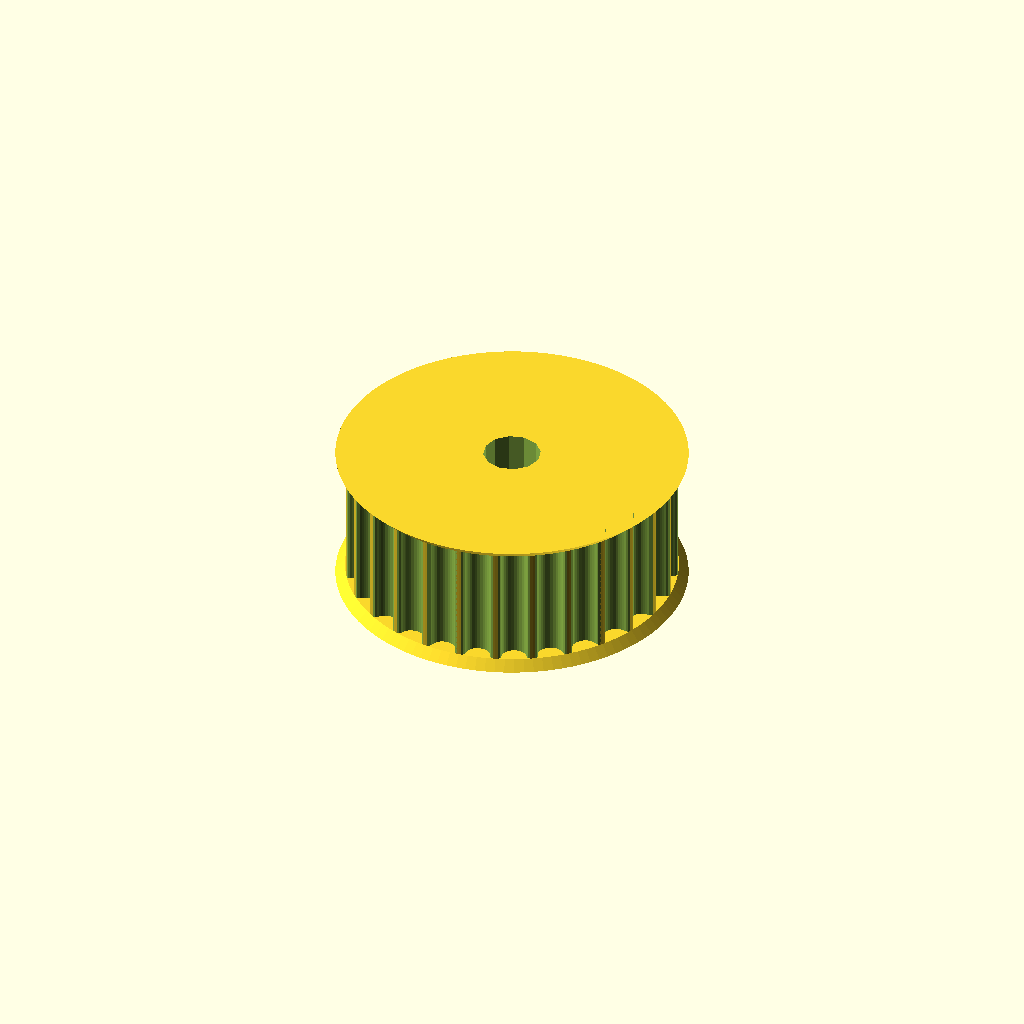
Cell 1: rendered with the file's own defaults.
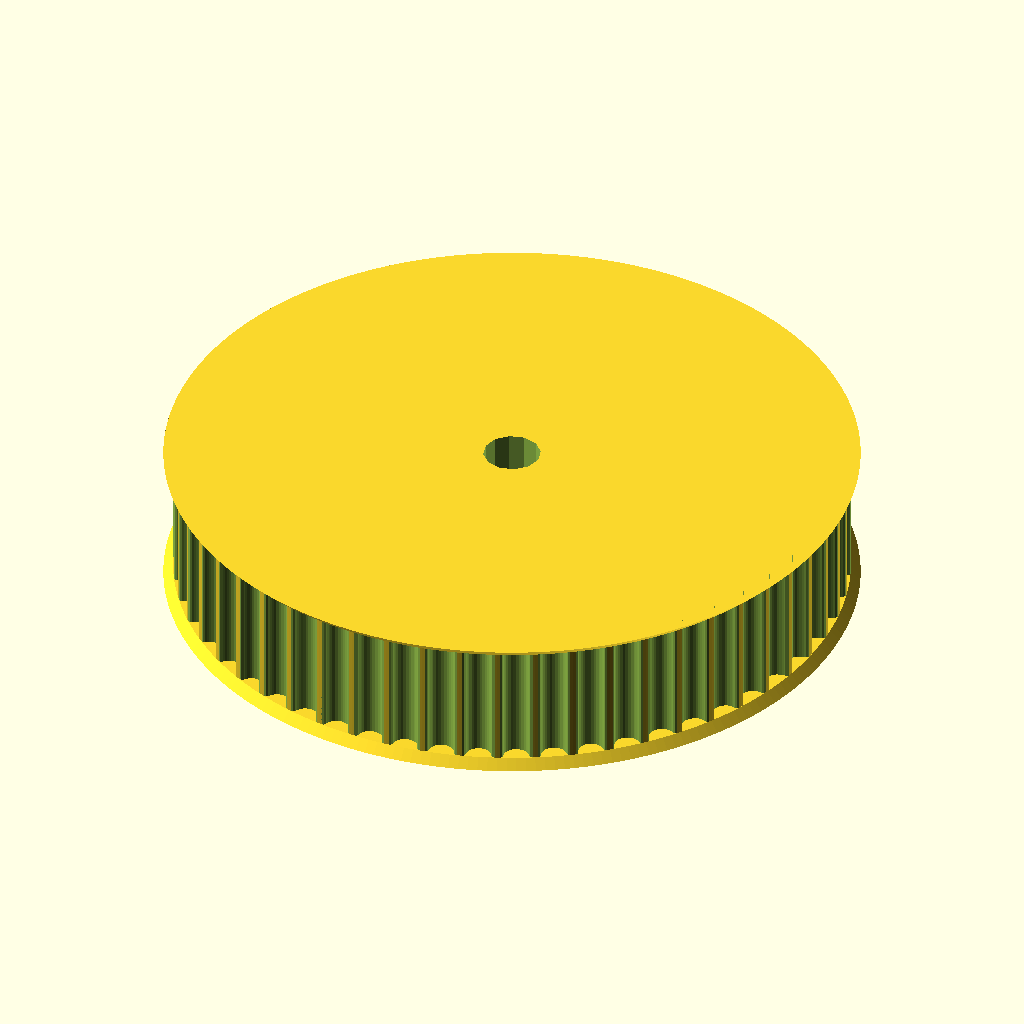
Cell 2: the same model with teeth = 56.
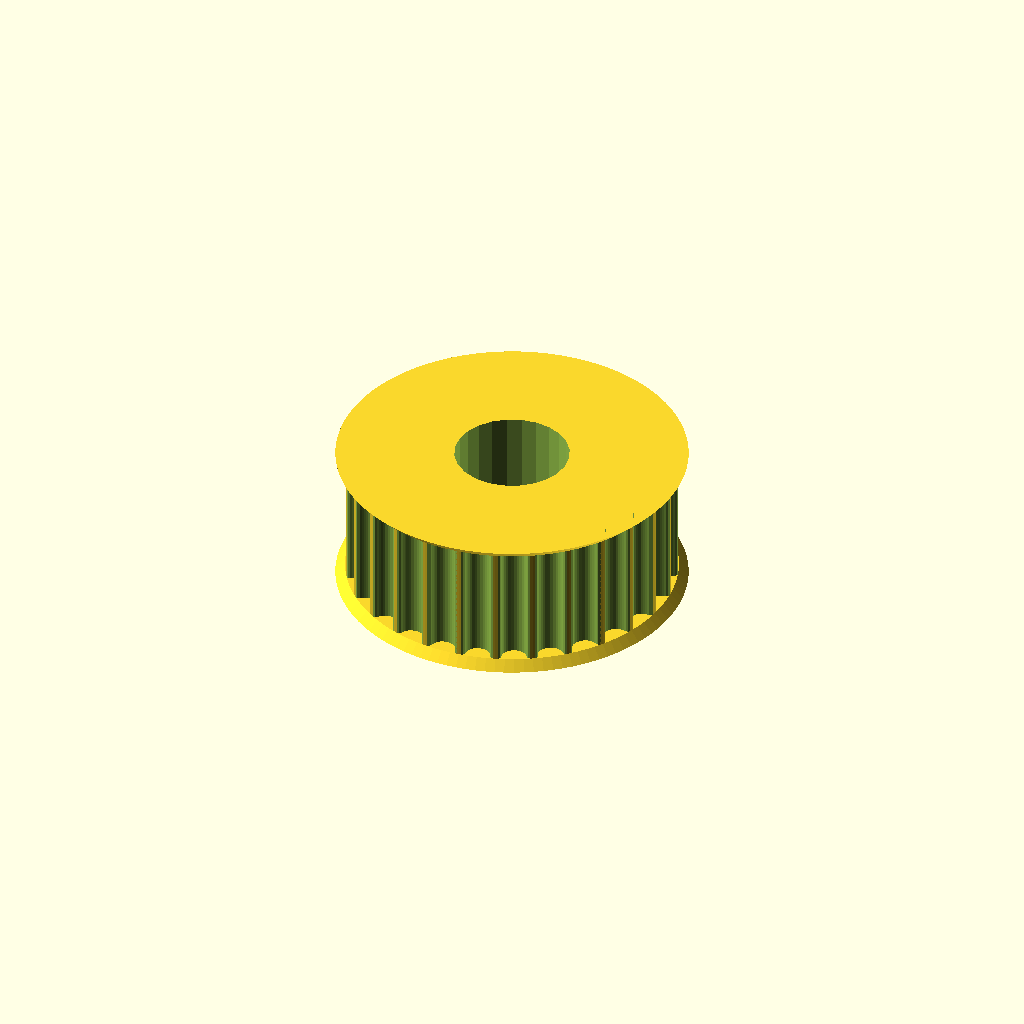
Cell 3: motor_shaft = 6 (everything else at default).
All cells are drawn from one camera (rotation 55°, 0°, 25°, orthographic, colour scheme Cornfield), so only the parameter changes between them.
Source of the model, semaphore/gt2_pulley_28_teeth.scad:
// Parametric Pulley with multiple belt profiles
// by droftarts January 2012

// Based on pulleys by:
// http://www.thingiverse.com/thing:11256 by me!
// https://github.com/prusajr/PrusaMendel by Josef Prusa
// http://www.thingiverse.com/thing:3104 by GilesBathgate
// http://www.thingiverse.com/thing:2079 by nophead

// dxf tooth data from http://oem.cadregister.com/asp/PPOW_Entry.asp?company=915217&elementID=07807803/METRIC/URETH/WV0025/F
// pulley diameter checked and modelled from data at http://www.sdp-si.com/D265/HTML/D265T016.html

/**
 * @name Pulley
 * @category Printed
 * @using 1 x m3 nut, normal or nyloc
 * @using 1 x m3x10 set screw or 1 x m3x8 grub screw
 */


// tuneable constants

teeth = 28;			// Number of teeth, standard Mendel T5 belt = 8, gives Outside Diameter of 11.88mm
profile = 12;		// 1=MXL 2=40DP 3=XL 4=H 5=T2.5 6=T5 7=T10 8=AT5 9=HTD_3mm 10=HTD_5mm 11=HTD_8mm 12=GT2_2mm 13=GT2_3mm 14=GT2_5mm

motor_shaft = 3;	// NEMA17 motor shaft exact diameter = 5
m3_dia = 3.2;		// 3mm hole diameter
m3_nut_hex = 0;		// 1 for hex, 0 for square nut
m3_nut_flats = 5.7;	// normal M3 hex nut exact width = 5.5
m3_nut_depth = 2.7;	// normal M3 hex nut exact depth = 2.4, nyloc = 4

retainer = 1;		// Belt retainer above teeth, 0 = No, 1 = Yes
retainer_ht = 0.5;	// height of retainer flange over pulley, standard = 1.5
idler = 1;			// Belt retainer below teeth, 0 = No, 1 = Yes
idler_ht = 0.5;		// height of idler flange over pulley, standard = 1.5

pulley_t_ht = 6.5;	// length of toothed part of pulley, standard = 12
pulley_b_ht = 0;		// pulley base height, standard = 8. Set to same as idler_ht if you want an idler but no pulley.
pulley_b_dia = 20;	// pulley base diameter, standard = 20
no_of_nuts = 1;		// number of captive nuts required, standard = 1
nut_angle = 90;		// angle between nuts, standard = 90
nut_shaft_distance = 1.2;	// distance between inner face of nut and shaft, can be negative.


//	********************************
//	** Scaling tooth for good fit **
//	********************************
/*	To improve fit of belt to pulley, set the following constant. Decrease or increase by 0.1mm at a time. We are modelling the *BELT* tooth here, not the tooth on the pulley. Increasing the number will *decrease* the pulley tooth size. Increasing the tooth width will also scale proportionately the tooth depth, to maintain the shape of the tooth, and increase how far into the pulley the tooth is indented. Can be negative */

additional_tooth_width = 0.2; //mm

//	If you need more tooth depth than this provides, adjust the following constant. However, this will cause the shape of the tooth to change.

additional_tooth_depth = 0; //mm

// calculated constants

nut_elevation = pulley_b_ht/2;
m3_nut_points = 2*((m3_nut_flats/2)/cos(30)); // This is needed for the nut trap

// The following set the pulley diameter for a given number of teeth

MXL_pulley_dia = tooth_spacing (2.032,0.254);
40DP_pulley_dia = tooth_spacing (2.07264,0.1778);
XL_pulley_dia = tooth_spacing (5.08,0.254);
H_pulley_dia = tooth_spacing (9.525,0.381);
T2_5_pulley_dia = tooth_spaceing_curvefit (0.7467,0.796,1.026);
T5_pulley_dia = tooth_spaceing_curvefit (0.6523,1.591,1.064);
T10_pulley_dia = tooth_spacing (10,0.93);
AT5_pulley_dia = tooth_spaceing_curvefit (0.6523,1.591,1.064);
HTD_3mm_pulley_dia = tooth_spacing (3,0.381);
HTD_5mm_pulley_dia = tooth_spacing (5,0.5715);
HTD_8mm_pulley_dia = tooth_spacing (8,0.6858);
GT2_2mm_pulley_dia = tooth_spacing (2,0.254);
GT2_3mm_pulley_dia = tooth_spacing (3,0.381);
GT2_5mm_pulley_dia = tooth_spacing (5,0.5715);

// The following calls the pulley creation part, and passes the pulley diameter and tooth width to that module

if ( profile == 1 ) { pulley ( "MXL" , MXL_pulley_dia , 0.508 , 1.321 ); }
if ( profile == 2 ) { pulley ( "40 D.P." , 40DP_pulley_dia , 0.457 , 1.226 ); }
if ( profile == 3 ) { pulley ( "XL" , XL_pulley_dia , 1.27, 3.051 ); }
if ( profile == 4 ) { pulley ( "H" , H_pulley_dia ,1.905 , 5.359 ); }
if ( profile == 5 ) { pulley ( "T2.5" , T2_5_pulley_dia , 0.7 , 1.678 ); }
if ( profile == 6 ) { pulley ( "T5" , T5_pulley_dia , 1.19 , 3.264 ); }
if ( profile == 7 ) { pulley ( "T10" , T10_pulley_dia , 2.5 , 6.13 ); }
if ( profile == 8 ) { pulley ( "AT5" , AT5_pulley_dia , 1.19 , 4.268 ); }
if ( profile == 9 ) { pulley ( "HTD 3mm" , HTD_3mm_pulley_dia , 1.289 , 2.27 ); }
if ( profile == 10 ) { pulley ( "HTD 5mm" , HTD_5mm_pulley_dia , 2.199 , 3.781 ); }
if ( profile == 11 ) { pulley ( "HTD 8mm" , HTD_8mm_pulley_dia , 3.607 , 6.603 ); }
if ( profile == 12 ) { pulley ( "GT2 2mm" , GT2_2mm_pulley_dia , 0.764 , 1.494 ); }
if ( profile == 13 ) { pulley ( "GT2 3mm" , GT2_3mm_pulley_dia , 1.169 , 2.31 ); }
if ( profile == 14 ) { pulley ( "GT2 5mm" , GT2_5mm_pulley_dia , 1.969 , 3.952 ); }

// Functions

function tooth_spaceing_curvefit (b,c,d)
	= ((c * pow(teeth,d)) / (b + pow(teeth,d))) * teeth ;

function tooth_spacing(tooth_pitch,pitch_line_offset)
	= (2*((teeth*tooth_pitch)/(3.14159265*2)-pitch_line_offset)) ;

// Main Module

module pulley( belt_type , pulley_OD , tooth_depth , tooth_width )
	{
	echo (str("Belt type = ",belt_type,"; Number of teeth = ",teeth,"; Pulley Outside Diameter = ",pulley_OD,"mm "));
	tooth_distance_from_centre = sqrt( pow(pulley_OD/2,2) - pow((tooth_width+additional_tooth_width)/2,2));
	tooth_width_scale = (tooth_width + additional_tooth_width ) / tooth_width;
	tooth_depth_scale = ((tooth_depth + additional_tooth_depth ) / tooth_depth) ;


//	************************************************************************
//	*** uncomment the following line if pulley is wider than puller base ***
//	************************************************************************

//	translate ([0,0, pulley_b_ht + pulley_t_ht + retainer_ht ]) rotate ([0,180,0])

	difference()
	 {	 
		union()
		{
			//base
	
			if ( pulley_b_ht < 2 ) { echo ("CAN'T DRAW PULLEY BASE, HEIGHT LESS THAN 2!!!"); } else {
				rotate_extrude($fn=pulley_b_dia*2)
				{
						square([pulley_b_dia/2-1,pulley_b_ht]);
						square([pulley_b_dia/2,pulley_b_ht-1]);
						translate([pulley_b_dia/2-1,pulley_b_ht-1]) circle(1);
				}
			}
	
		difference()
			{
			//shaft - diameter is outside diameter of pulley
			
			translate([0,0,pulley_b_ht]) 
			rotate ([0,0,360/(teeth*4)]) 
			cylinder(r=pulley_OD/2,h=pulley_t_ht, $fn=teeth*4);
	
			//teeth - cut out of shaft
		
			for(i=[1:teeth]) 
			rotate([0,0,i*(360/teeth)])
			translate([0,-tooth_distance_from_centre,pulley_b_ht -1]) 
			scale ([ tooth_width_scale , tooth_depth_scale , 1 ]) 
			{
			if ( profile == 1 ) { MXL();}
			if ( profile == 2 ) { 40DP();}
			if ( profile == 3 ) { XL();}
			if ( profile == 4 ) { H();}
			if ( profile == 5 ) { T2_5();}
			if ( profile == 6 ) { T5();}
			if ( profile == 7 ) { T10();}
			if ( profile == 8 ) { AT5();}
			if ( profile == 9 ) { HTD_3mm();}
			if ( profile == 10 ) { HTD_5mm();}
			if ( profile == 11 ) { HTD_8mm();}
			if ( profile == 12 ) { GT2_2mm();}
			if ( profile == 13 ) { GT2_3mm();}
			if ( profile == 14 ) { GT2_5mm();}
			}

			}
			
		//belt retainer / idler
		if ( retainer > 0 ) {translate ([0,0, pulley_b_ht + pulley_t_ht ]) 
		rotate_extrude($fn=teeth*4)  
		polygon([[0,0],[pulley_OD/2,0],[pulley_OD/2 + retainer_ht , retainer_ht],[0 , retainer_ht],[0,0]]);}
		
		if ( idler > 0 ) {translate ([0,0, pulley_b_ht - idler_ht ]) 
		rotate_extrude($fn=teeth*4)  
		polygon([[0,0],[pulley_OD/2 + idler_ht,0],[pulley_OD/2 , idler_ht],[0 , idler_ht],[0,0]]);}
	
		}
	   
		//hole for motor shaft
		translate([0,0,-1])cylinder(r=motor_shaft/2,h=pulley_b_ht + pulley_t_ht + retainer_ht + 2,$fn=motor_shaft*4);
				
		//captive nut and grub screw holes
	
		if ( pulley_b_ht < m3_nut_flats ) { echo ("CAN'T DRAW CAPTIVE NUTS, HEIGHT LESS THAN NUT DIAMETER!!!"); } else {
		if ( (pulley_b_dia - motor_shaft)/2 < m3_nut_depth + 3 ) { echo ("CAN'T DRAW CAPTIVE NUTS, DIAMETER TOO SMALL FOR NUT DEPTH!!!"); } else {
	
			for(j=[1:no_of_nuts]) rotate([0,0,j*nut_angle])
			translate([0,0,nut_elevation])rotate([90,0,0])
	
			union()
			{
				//entrance
				translate([0,-pulley_b_ht/4-0.5,motor_shaft/2+m3_nut_depth/2+nut_shaft_distance]) cube([m3_nut_flats,pulley_b_ht/2+1,m3_nut_depth],center=true);
	
				//nut
				if ( m3_nut_hex > 0 )
					{
						// hex nut
						translate([0,0.25,motor_shaft/2+m3_nut_depth/2+nut_shaft_distance]) rotate([0,0,30]) cylinder(r=m3_nut_points/2,h=m3_nut_depth,center=true,$fn=6);
					} else {
						// square nut
						translate([0,0.25,motor_shaft/2+m3_nut_depth/2+nut_shaft_distance]) cube([m3_nut_flats,m3_nut_flats,m3_nut_depth],center=true);
					}
	
				//grub screw hole
				rotate([0,0,22.5])cylinder(r=m3_dia/2,h=pulley_b_dia/2+1,$fn=8);
			}
		}}
	 }
	   
	}


// Tooth profile modules

module MXL()
	{
	linear_extrude(height=pulley_t_ht+2) polygon([[-0.660421,-0.5],[-0.660421,0],[-0.621898,0.006033],[-0.587714,0.023037],[-0.560056,0.049424],[-0.541182,0.083609],[-0.417357,0.424392],[-0.398413,0.458752],[-0.370649,0.48514],[-0.336324,0.502074],[-0.297744,0.508035],[0.297744,0.508035],[0.336268,0.502074],[0.370452,0.48514],[0.39811,0.458752],[0.416983,0.424392],[0.540808,0.083609],[0.559752,0.049424],[0.587516,0.023037],[0.621841,0.006033],[0.660421,0],[0.660421,-0.5]]);
	}

module 40DP()
	{
	linear_extrude(height=pulley_t_ht+2) polygon([[-0.612775,-0.5],[-0.612775,0],[-0.574719,0.010187],[-0.546453,0.0381],[-0.355953,0.3683],[-0.327604,0.405408],[-0.291086,0.433388],[-0.248548,0.451049],[-0.202142,0.4572],[0.202494,0.4572],[0.248653,0.451049],[0.291042,0.433388],[0.327609,0.405408],[0.356306,0.3683],[0.546806,0.0381],[0.574499,0.010187],[0.612775,0],[0.612775,-0.5]]);
	}

module XL()
	{
	linear_extrude(height=pulley_t_ht+2) polygon([[-1.525411,-1],[-1.525411,0],[-1.41777,0.015495],[-1.320712,0.059664],[-1.239661,0.129034],[-1.180042,0.220133],[-0.793044,1.050219],[-0.733574,1.141021],[-0.652507,1.210425],[-0.555366,1.254759],[-0.447675,1.270353],[0.447675,1.270353],[0.555366,1.254759],[0.652507,1.210425],[0.733574,1.141021],[0.793044,1.050219],[1.180042,0.220133],[1.239711,0.129034],[1.320844,0.059664],[1.417919,0.015495],[1.525411,0],[1.525411,-1]]);
	}

module H()
	{
	linear_extrude(height=pulley_t_ht+2) polygon([[-2.6797,-1],[-2.6797,0],[-2.600907,0.006138],[-2.525342,0.024024],[-2.45412,0.052881],[-2.388351,0.091909],[-2.329145,0.140328],[-2.277614,0.197358],[-2.234875,0.262205],[-2.202032,0.334091],[-1.75224,1.57093],[-1.719538,1.642815],[-1.676883,1.707663],[-1.62542,1.764693],[-1.566256,1.813112],[-1.500512,1.85214],[-1.4293,1.880997],[-1.353742,1.898883],[-1.274949,1.905021],[1.275281,1.905021],[1.354056,1.898883],[1.429576,1.880997],[1.500731,1.85214],[1.566411,1.813112],[1.625508,1.764693],[1.676919,1.707663],[1.719531,1.642815],[1.752233,1.57093],[2.20273,0.334091],[2.235433,0.262205],[2.278045,0.197358],[2.329455,0.140328],[2.388553,0.091909],[2.454233,0.052881],[2.525384,0.024024],[2.600904,0.006138],[2.6797,0],[2.6797,-1]]);
	}

module T2_5()
	{
	linear_extrude(height=pulley_t_ht+2) polygon([[-0.839258,-0.5],[-0.839258,0],[-0.770246,0.021652],[-0.726369,0.079022],[-0.529167,0.620889],[-0.485025,0.67826],[-0.416278,0.699911],[0.416278,0.699911],[0.484849,0.67826],[0.528814,0.620889],[0.726369,0.079022],[0.770114,0.021652],[0.839258,0],[0.839258,-0.5]]);
	}

module T5()
	{
	linear_extrude(height=pulley_t_ht+2) polygon([[-1.632126,-0.5],[-1.632126,0],[-1.568549,0.004939],[-1.507539,0.019367],[-1.450023,0.042686],[-1.396912,0.074224],[-1.349125,0.113379],[-1.307581,0.159508],[-1.273186,0.211991],[-1.246868,0.270192],[-1.009802,0.920362],[-0.983414,0.978433],[-0.949018,1.030788],[-0.907524,1.076798],[-0.859829,1.115847],[-0.80682,1.147314],[-0.749402,1.170562],[-0.688471,1.184956],[-0.624921,1.189895],[0.624971,1.189895],[0.688622,1.184956],[0.749607,1.170562],[0.807043,1.147314],[0.860055,1.115847],[0.907754,1.076798],[0.949269,1.030788],[0.9837,0.978433],[1.010193,0.920362],[1.246907,0.270192],[1.273295,0.211991],[1.307726,0.159508],[1.349276,0.113379],[1.397039,0.074224],[1.450111,0.042686],[1.507589,0.019367],[1.568563,0.004939],[1.632126,0],[1.632126,-0.5]]);
	}

module T10()
	{
	linear_extrude(height=pulley_t_ht+2) polygon([[-3.06511,-1],[-3.06511,0],[-2.971998,0.007239],[-2.882718,0.028344],[-2.79859,0.062396],[-2.720931,0.108479],[-2.651061,0.165675],[-2.590298,0.233065],[-2.539962,0.309732],[-2.501371,0.394759],[-1.879071,2.105025],[-1.840363,2.190052],[-1.789939,2.266719],[-1.729114,2.334109],[-1.659202,2.391304],[-1.581518,2.437387],[-1.497376,2.47144],[-1.408092,2.492545],[-1.314979,2.499784],[1.314979,2.499784],[1.408091,2.492545],[1.497371,2.47144],[1.581499,2.437387],[1.659158,2.391304],[1.729028,2.334109],[1.789791,2.266719],[1.840127,2.190052],[1.878718,2.105025],[2.501018,0.394759],[2.539726,0.309732],[2.59015,0.233065],[2.650975,0.165675],[2.720887,0.108479],[2.798571,0.062396],[2.882713,0.028344],[2.971997,0.007239],[3.06511,0],[3.06511,-1]]);
	}

module AT5()
	{
	linear_extrude(height=pulley_t_ht+2) polygon([[-2.134129,-0.75],[-2.134129,0],[-2.058023,0.005488],[-1.984595,0.021547],[-1.914806,0.047569],[-1.849614,0.082947],[-1.789978,0.127073],[-1.736857,0.179338],[-1.691211,0.239136],[-1.653999,0.305859],[-1.349199,0.959203],[-1.286933,1.054635],[-1.201914,1.127346],[-1.099961,1.173664],[-0.986896,1.18992],[0.986543,1.18992],[1.099614,1.173664],[1.201605,1.127346],[1.286729,1.054635],[1.349199,0.959203],[1.653646,0.305859],[1.690859,0.239136],[1.73651,0.179338],[1.789644,0.127073],[1.849305,0.082947],[1.914539,0.047569],[1.984392,0.021547],[2.057906,0.005488],[2.134129,0],[2.134129,-0.75]]);
	}

module HTD_3mm()
	{
	linear_extrude(height=pulley_t_ht+2) polygon([[-1.135062,-0.5],[-1.135062,0],[-1.048323,0.015484],[-0.974284,0.058517],[-0.919162,0.123974],[-0.889176,0.206728],[-0.81721,0.579614],[-0.800806,0.653232],[-0.778384,0.72416],[-0.750244,0.792137],[-0.716685,0.856903],[-0.678005,0.918199],[-0.634505,0.975764],[-0.586483,1.029338],[-0.534238,1.078662],[-0.47807,1.123476],[-0.418278,1.16352],[-0.355162,1.198533],[-0.289019,1.228257],[-0.22015,1.25243],[-0.148854,1.270793],[-0.07543,1.283087],[-0.000176,1.28905],[0.075081,1.283145],[0.148515,1.270895],[0.219827,1.252561],[0.288716,1.228406],[0.354879,1.19869],[0.418018,1.163675],[0.477831,1.123623],[0.534017,1.078795],[0.586276,1.029452],[0.634307,0.975857],[0.677809,0.91827],[0.716481,0.856953],[0.750022,0.792167],[0.778133,0.724174],[0.800511,0.653236],[0.816857,0.579614],[0.888471,0.206728],[0.919014,0.123974],[0.974328,0.058517],[1.048362,0.015484],[1.135062,0],[1.135062,-0.5]]);
	}

module HTD_5mm()
	{
	linear_extrude(height=pulley_t_ht+2) polygon([[-1.89036,-0.75],[-1.89036,0],[-1.741168,0.02669],[-1.61387,0.100806],[-1.518984,0.21342],[-1.467026,0.3556],[-1.427162,0.960967],[-1.398568,1.089602],[-1.359437,1.213531],[-1.310296,1.332296],[-1.251672,1.445441],[-1.184092,1.552509],[-1.108081,1.653042],[-1.024167,1.746585],[-0.932877,1.832681],[-0.834736,1.910872],[-0.730271,1.980701],[-0.62001,2.041713],[-0.504478,2.09345],[-0.384202,2.135455],[-0.259708,2.167271],[-0.131524,2.188443],[-0.000176,2.198511],[0.131296,2.188504],[0.259588,2.167387],[0.384174,2.135616],[0.504527,2.093648],[0.620123,2.04194],[0.730433,1.980949],[0.834934,1.911132],[0.933097,1.832945],[1.024398,1.746846],[1.108311,1.653291],[1.184308,1.552736],[1.251865,1.445639],[1.310455,1.332457],[1.359552,1.213647],[1.39863,1.089664],[1.427162,0.960967],[1.467026,0.3556],[1.518984,0.21342],[1.61387,0.100806],[1.741168,0.02669],[1.89036,0],[1.89036,-0.75]]);
	}

module HTD_8mm()
	{
	linear_extrude(height=pulley_t_ht+2) polygon([[-3.301471,-1],[-3.301471,0],[-3.16611,0.012093],[-3.038062,0.047068],[-2.919646,0.10297],[-2.813182,0.177844],[-2.720989,0.269734],[-2.645387,0.376684],[-2.588694,0.496739],[-2.553229,0.627944],[-2.460801,1.470025],[-2.411413,1.691917],[-2.343887,1.905691],[-2.259126,2.110563],[-2.158035,2.30575],[-2.041518,2.490467],[-1.910478,2.66393],[-1.76582,2.825356],[-1.608446,2.973961],[-1.439261,3.10896],[-1.259169,3.22957],[-1.069074,3.335006],[-0.869878,3.424485],[-0.662487,3.497224],[-0.447804,3.552437],[-0.226732,3.589341],[-0.000176,3.607153],[0.226511,3.589461],[0.447712,3.552654],[0.66252,3.497516],[0.870027,3.424833],[1.069329,3.33539],[1.259517,3.229973],[1.439687,3.109367],[1.608931,2.974358],[1.766344,2.825731],[1.911018,2.664271],[2.042047,2.490765],[2.158526,2.305998],[2.259547,2.110755],[2.344204,1.905821],[2.411591,1.691983],[2.460801,1.470025],[2.553229,0.627944],[2.588592,0.496739],[2.645238,0.376684],[2.720834,0.269734],[2.81305,0.177844],[2.919553,0.10297],[3.038012,0.047068],[3.166095,0.012093],[3.301471,0],[3.301471,-1]]);
	}

module GT2_2mm()
	{
	linear_extrude(height=pulley_t_ht+2) polygon([[0.747183,-0.5],[0.747183,0],[0.647876,0.037218],[0.598311,0.130528],[0.578556,0.238423],[0.547158,0.343077],[0.504649,0.443762],[0.451556,0.53975],[0.358229,0.636924],[0.2484,0.707276],[0.127259,0.750044],[0,0.76447],[-0.127259,0.750044],[-0.2484,0.707276],[-0.358229,0.636924],[-0.451556,0.53975],[-0.504797,0.443762],[-0.547291,0.343077],[-0.578605,0.238423],[-0.598311,0.130528],[-0.648009,0.037218],[-0.747183,0],[-0.747183,-0.5]]);
	}

module GT2_3mm()
	{
	linear_extrude(height=pulley_t_ht+2) polygon([[-1.155171,-0.5],[-1.155171,0],[-1.065317,0.016448],[-0.989057,0.062001],[-0.93297,0.130969],[-0.90364,0.217664],[-0.863705,0.408181],[-0.800056,0.591388],[-0.713587,0.765004],[-0.60519,0.926747],[-0.469751,1.032548],[-0.320719,1.108119],[-0.162625,1.153462],[0,1.168577],[0.162625,1.153462],[0.320719,1.108119],[0.469751,1.032548],[0.60519,0.926747],[0.713587,0.765004],[0.800056,0.591388],[0.863705,0.408181],[0.90364,0.217664],[0.932921,0.130969],[0.988924,0.062001],[1.065168,0.016448],[1.155171,0],[1.155171,-0.5]]);
	}

module GT2_5mm()
	{
	linear_extrude(height=pulley_t_ht+2) polygon([[-1.975908,-0.75],[-1.975908,0],[-1.797959,0.03212],[-1.646634,0.121224],[-1.534534,0.256431],[-1.474258,0.426861],[-1.446911,0.570808],[-1.411774,0.712722],[-1.368964,0.852287],[-1.318597,0.989189],[-1.260788,1.123115],[-1.195654,1.25375],[-1.12331,1.380781],[-1.043869,1.503892],[-0.935264,1.612278],[-0.817959,1.706414],[-0.693181,1.786237],[-0.562151,1.851687],[-0.426095,1.9027],[-0.286235,1.939214],[-0.143795,1.961168],[0,1.9685],[0.143796,1.961168],[0.286235,1.939214],[0.426095,1.9027],[0.562151,1.851687],[0.693181,1.786237],[0.817959,1.706414],[0.935263,1.612278],[1.043869,1.503892],[1.123207,1.380781],[1.195509,1.25375],[1.26065,1.123115],[1.318507,0.989189],[1.368956,0.852287],[1.411872,0.712722],[1.447132,0.570808],[1.474611,0.426861],[1.534583,0.256431],[1.646678,0.121223],[1.798064,0.03212],[1.975908,0],[1.975908,-0.75]]);
	}
Parameter table extracted from the source (name, type, default, range or options):
teeth: number, default 28
profile: number, default 12
motor_shaft: number, default 3
m3_dia: number, default 3.2
m3_nut_hex: number, default 0
m3_nut_flats: number, default 5.7
m3_nut_depth: number, default 2.7
retainer: number, default 1
retainer_ht: number, default 0.5
idler: number, default 1
idler_ht: number, default 0.5
pulley_t_ht: number, default 6.5
pulley_b_ht: number, default 0
pulley_b_dia: number, default 20
no_of_nuts: number, default 1
nut_angle: number, default 90
nut_shaft_distance: number, default 1.2
additional_tooth_width: number, default 0.2
additional_tooth_depth: number, default 0
